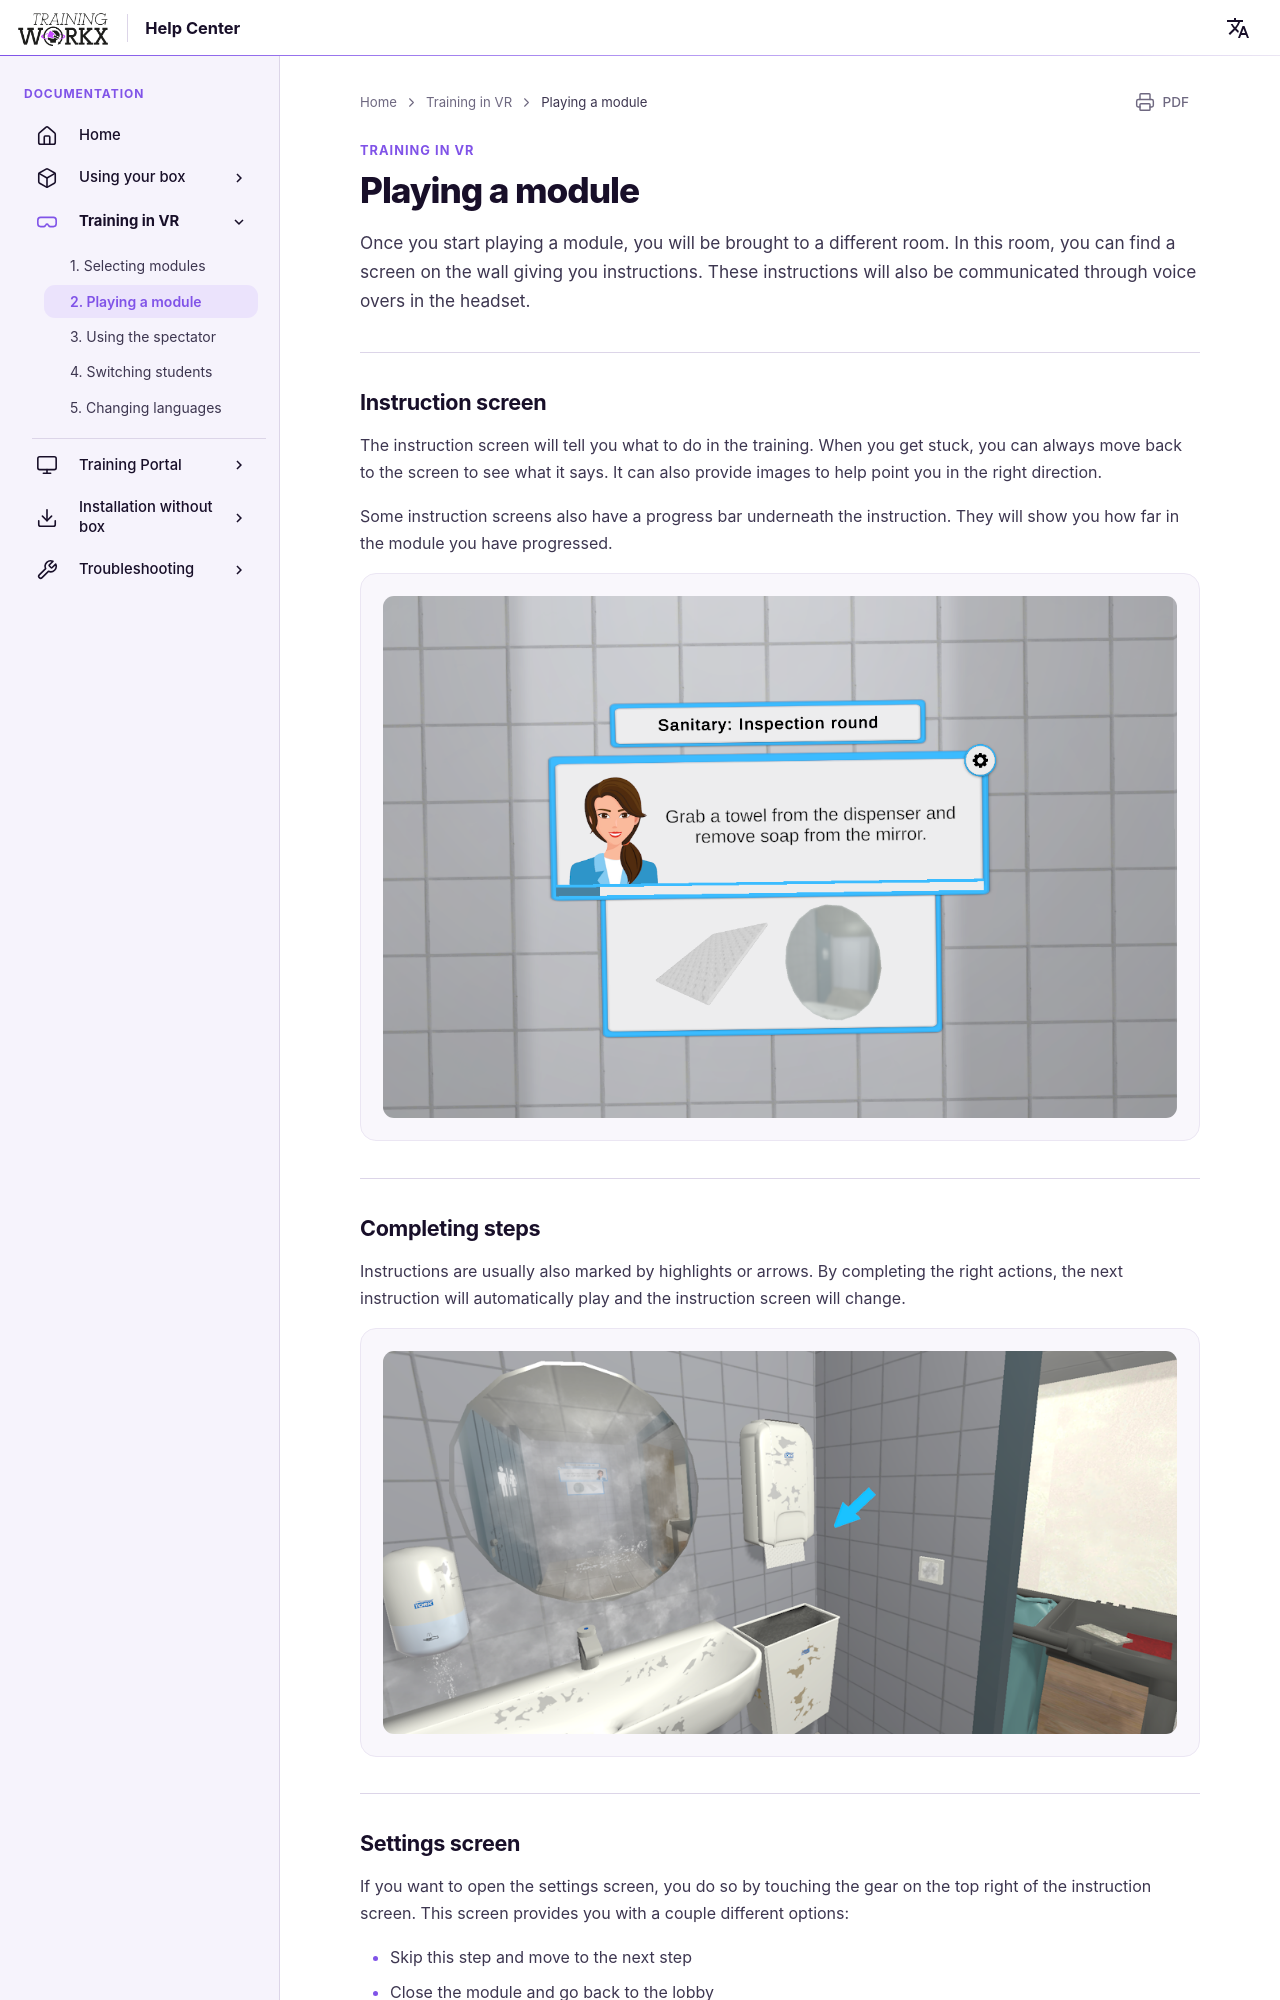

repository: LogisticWorkx/Documentation · page: TrainingInVR/2-playing-a-module/index.html · generator: mkdocs

# Playing a module

Once you start playing a module, you will be brought to a different room. In this room, you can find a screen on the wall giving you instructions. These instructions will also be communicated through voice overs in the headset.

---

## Instruction screen

The instruction screen will tell you what to do in the training. When you get stuck, you can always move back to the screen to see what it says. It can also provide images to help point you in the right direction.

Some instruction screens also have a progress bar underneath the instruction. They will show you how far in the module you have progressed.

![Instruction screen](../assets/training-screen.png)

---
